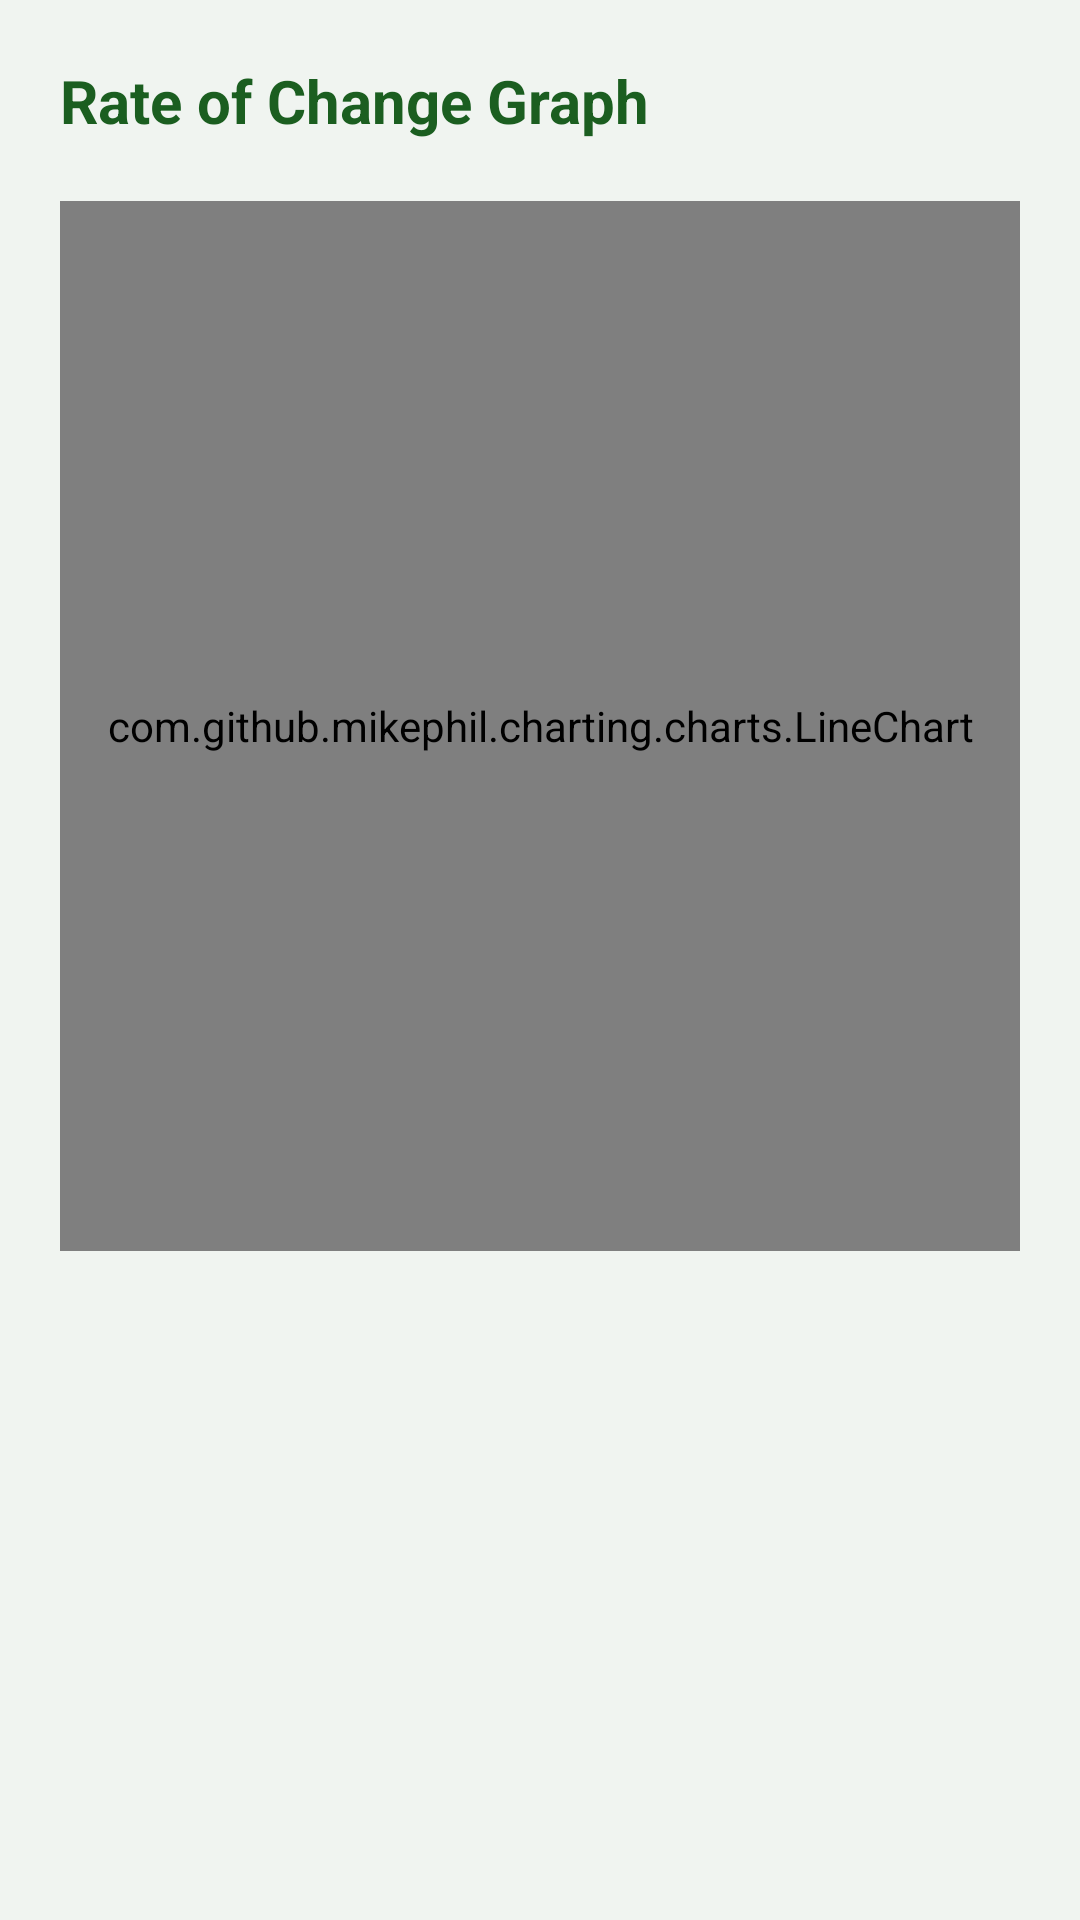

This screen was rendered from an Android layout file. Write that file and the resources it references.
<!-- AndroidManifest.xml: application theme Theme.AgriPulse -->
<!-- res/layout/activity_rate.xml -->
<?xml version="1.0" encoding="utf-8"?>
<LinearLayout xmlns:android="http://schemas.android.com/apk/res/android"
    android:layout_width="match_parent"
    android:layout_height="match_parent"
    android:orientation="vertical"
    android:padding="20dp"
    android:background="#F0F4F0">

    <TextView
        android:layout_width="wrap_content"
        android:layout_height="wrap_content"
        android:text="Rate of Change Graph"
        android:textSize="20sp"
        android:textStyle="bold"
        android:textColor="#1B5E20"
        android:layout_marginBottom="20dp"/>

    <com.github.mikephil.charting.charts.LineChart
        android:id="@+id/reportingChart"
        android:layout_width="match_parent"
        android:layout_height="350dp"
        android:background="#FFFFFF" />
</LinearLayout>
<!-- resources referenced by this layout -->
<resources>
  <style name="Theme.AgriPulse" parent="Base.Theme.AgriPulse" />
  <style name="Base.Theme.AgriPulse" parent="Theme.Material3.DayNight.NoActionBar">
          
          
      </style>
</resources>
